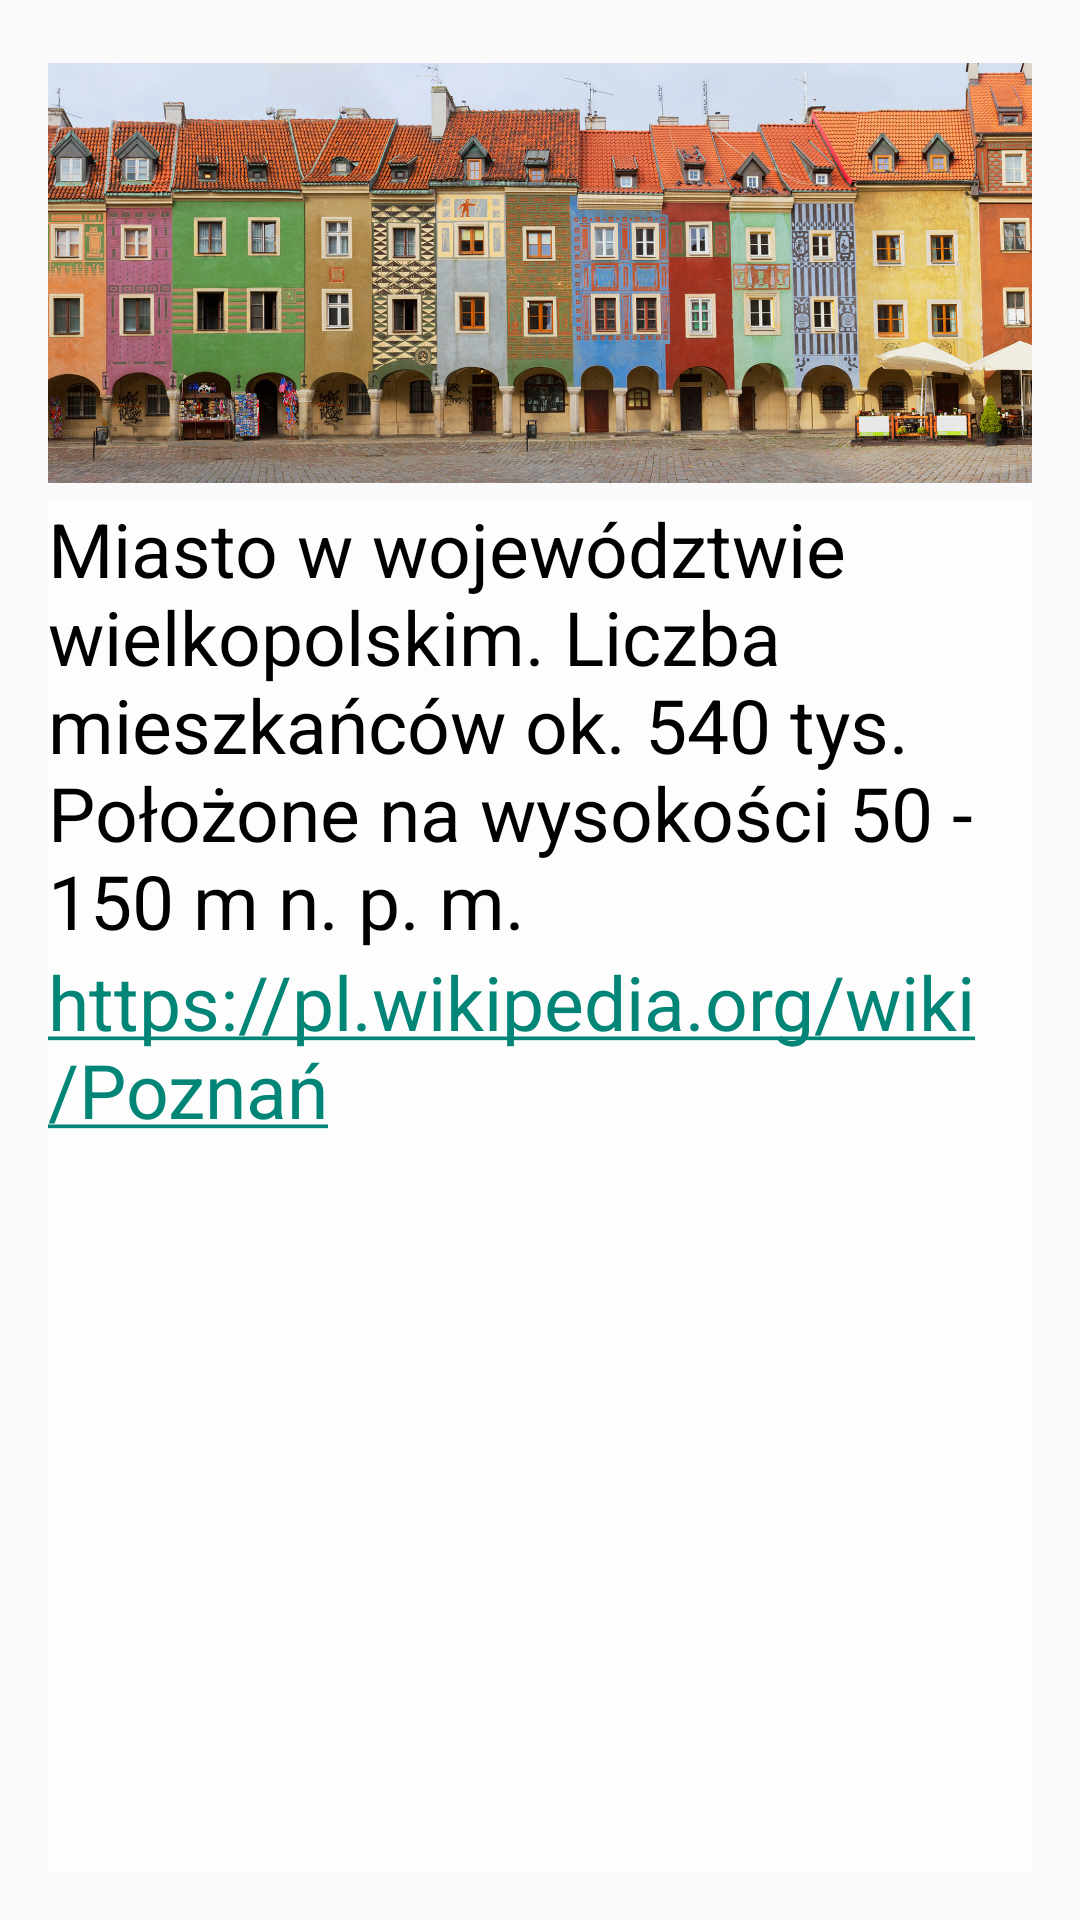

Layout XML and referenced resources for this Android screen:
<!-- AndroidManifest.xml: application theme AppTheme -->
<!-- res/layout/activity_info_poz.xml -->
<RelativeLayout xmlns:android="http://schemas.android.com/apk/res/android"
    xmlns:tools="http://schemas.android.com/tools"
    android:layout_width="match_parent"
    android:layout_height="match_parent"
    xmlns:app="http://schemas.android.com/apk/res-auto"
    android:paddingLeft="16dp"
    android:paddingRight="16dp"
    android:paddingTop="16dp"
    android:paddingBottom="16dp"
    android:clipToPadding="false"
    tools:context=".InfoPozActivity"
    android:background="@drawable/background">

    <ImageView
        android:id="@+id/pzn_info"
        android:layout_width="match_parent"
        android:layout_height="150dp"
        android:layout_alignParentTop="true"
        android:layout_centerHorizontal="true"
        app:srcCompat="@drawable/poznan_info" />

    <LinearLayout
        android:layout_width="match_parent"
        android:layout_height="match_parent"
        android:layout_below="@+id/pzn_info"
        android:layout_centerHorizontal="true"
        android:background="#70ffffff"
        android:orientation="vertical">

        <TextView
            android:id="@+id/info_poznan"
            android:layout_width="match_parent"
            android:layout_height="wrap_content"
            android:layout_alignParentTop="true"
            android:layout_centerHorizontal="true"
            android:text="Miasto w województwie wielkopolskim. Liczba mieszkańców ok. 540 tys. Położone na wysokości 50 - 150 m n. p. m."
            android:textColor="#000000"
            android:textSize="25dp" />

        <TextView
            android:id="@+id/info_poznan_web"
            android:layout_width="match_parent"
            android:layout_height="wrap_content"
            android:layout_below="@+id/info_poznan"
            android:layout_centerHorizontal="true"
            android:autoLink="web"
            android:text="@string/pzn_web"
            android:textColor="#000000"
            android:textSize="25dp" />
    </LinearLayout>

</RelativeLayout>
<!-- resources referenced by this layout -->
<resources>
  <!-- drawable poznan_info: jpg bitmap (drawable, 495636 bytes) -->
  <string name="pzn_web">https://pl.wikipedia.org/wiki/Poznań</string>
  <style name="AppTheme" parent="Theme.AppCompat.Light.DarkActionBar">
          <item name="colorPrimary">#26c6da</item>
          
      </style>
</resources>
